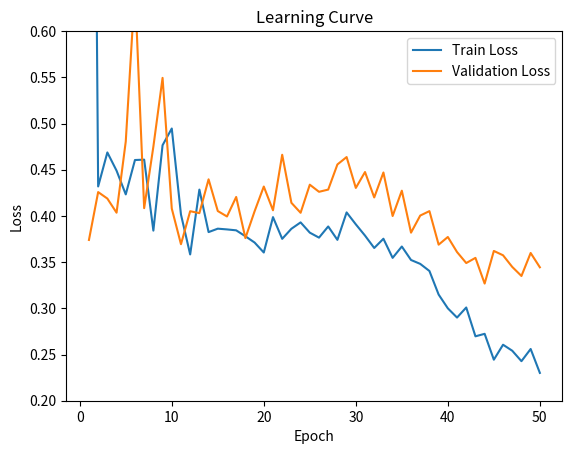

This chart was generated by the following Python code:
import matplotlib.pyplot as plt

epochs = list(range(1, 51))

train_losses = [
    1.6534, 0.4319, 0.4687, 0.4490, 0.4233, 0.4605, 0.4609, 0.3841, 0.4765, 0.4946,
    0.4015, 0.3583, 0.4285, 0.3825, 0.3862, 0.3854, 0.3844, 0.3780, 0.3712, 0.3604,
    0.3987, 0.3752, 0.3861, 0.3930, 0.3819, 0.3765, 0.3886, 0.3741, 0.4038, 0.3909,
    0.3787, 0.3653, 0.3753, 0.3546, 0.3669, 0.3523, 0.3481, 0.3404, 0.3149, 0.3000,
    0.2900, 0.3009, 0.2697, 0.2724, 0.2444, 0.2606, 0.2541, 0.2428, 0.2560, 0.2301
]

val_losses = [
    0.3740, 0.4258, 0.4188, 0.4035, 0.4805, 0.6466, 0.4084, 0.4749, 0.5494, 0.4080,
    0.3694, 0.4051, 0.4030, 0.4396, 0.4053, 0.3994, 0.4205, 0.3760, 0.4050, 0.4318,
    0.4061, 0.4662, 0.4142, 0.4034, 0.4338, 0.4261, 0.4285, 0.4557, 0.4637, 0.4303,
    0.4475, 0.4200, 0.4470, 0.3999, 0.4273, 0.3819, 0.4004, 0.4052, 0.3689, 0.3772,
    0.3609, 0.3490, 0.3546, 0.3268, 0.3621, 0.3574, 0.3448, 0.3350, 0.3599, 0.3444
]

plt.figure()
plt.plot(epochs, train_losses, label="Train Loss")
plt.plot(epochs, val_losses, label="Validation Loss")

plt.xlabel("Epoch")
plt.ylabel("Loss")

plt.ylim(0.2, 0.6)
plt.title("Learning Curve")
plt.legend()

plt.savefig("learning_curve.png")
plt.show()
